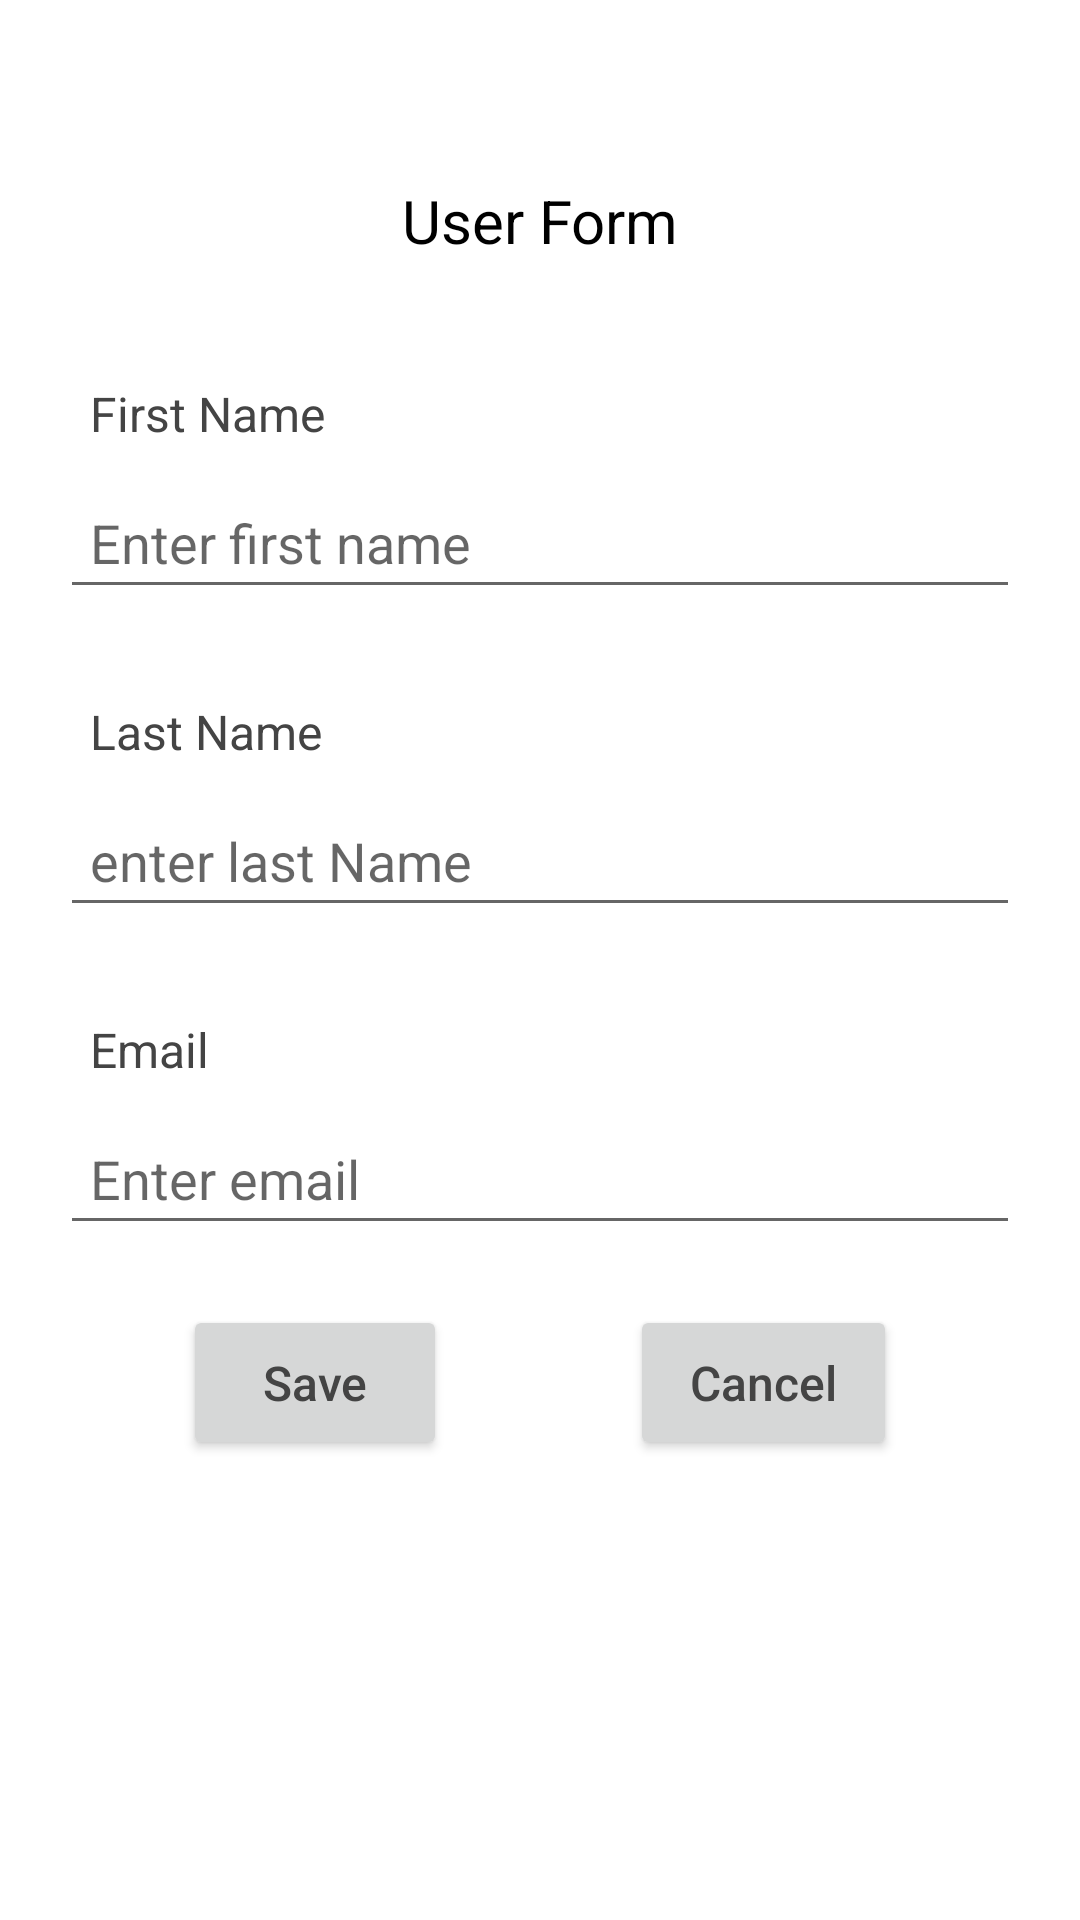

The Android layout XML behind this screen, and the referenced resources:
<!-- AndroidManifest.xml: application theme Theme.AppLaunchTask -->
<!-- res/layout/fragment_user_form.xml -->
<?xml version="1.0" encoding="utf-8"?>
<layout xmlns:app="http://schemas.android.com/apk/res-auto">

    <androidx.constraintlayout.widget.ConstraintLayout xmlns:android="http://schemas.android.com/apk/res/android"
        android:layout_width="match_parent"
        android:layout_height="match_parent">


        <TextView
            android:id="@+id/userFormView"
            android:layout_width="wrap_content"
            android:layout_height="wrap_content"
            android:layout_marginTop="50sp"
            android:padding="10dp"
            android:text="@string/user_form"
            android:textColor="@color/black"
            android:textSize="20sp"
            app:layout_constraintEnd_toEndOf="parent"
            app:layout_constraintStart_toStartOf="parent"
            app:layout_constraintTop_toTopOf="parent" />


        <TextView
            android:id="@+id/firstNameView"
            android:layout_width="wrap_content"
            android:layout_height="wrap_content"
            android:layout_margin="20sp"
            android:padding="10dp"
            android:text="@string/first_name"
            android:textColor="@color/primaryText"
            android:textSize="16sp"
            app:layout_constraintStart_toStartOf="parent"
            app:layout_constraintTop_toBottomOf="@id/userFormView" />


        <EditText
            android:id="@+id/firstName"
            android:layout_width="match_parent"
            android:layout_height="wrap_content"
            android:layout_marginStart="20sp"
            android:layout_marginEnd="20sp"
            android:autofillHints="no"
            android:hint="@string/enter_first_name"
            android:padding="10dp"
            app:layout_constraintTop_toBottomOf="@id/firstNameView" />

        <TextView
            android:id="@+id/lastNameView"
            android:layout_width="wrap_content"
            android:layout_height="wrap_content"
            android:layout_margin="20sp"
            android:padding="10dp"
            android:text="@string/last_name"
            android:textColor="@color/primaryText"
            android:textSize="16sp"
            app:layout_constraintStart_toStartOf="parent"
            app:layout_constraintTop_toBottomOf="@id/firstName" />


        <EditText
            android:id="@+id/lastName"
            android:layout_width="match_parent"
            android:layout_height="wrap_content"
            android:layout_marginStart="20sp"
            android:layout_marginEnd="20sp"
            android:autofillHints="no"
            android:hint="@string/enter_last_name"
            android:padding="10dp"
            app:layout_constraintTop_toBottomOf="@id/lastNameView" />

        <TextView
            android:id="@+id/emailView"
            android:layout_width="wrap_content"
            android:layout_height="wrap_content"
            android:layout_margin="20sp"
            android:padding="10dp"
            android:text="@string/email"
            android:textColor="@color/primaryText"
            android:textSize="16sp"
            app:layout_constraintStart_toStartOf="parent"
            app:layout_constraintTop_toBottomOf="@id/lastName" />


        <EditText
            android:id="@+id/email"
            android:layout_width="match_parent"
            android:layout_height="wrap_content"
            android:layout_marginStart="20sp"
            android:layout_marginEnd="20sp"
            android:autofillHints="no"
            android:hint="@string/enter_email"
            android:padding="10dp"
            app:layout_constraintTop_toBottomOf="@id/emailView" />

        <androidx.appcompat.widget.AppCompatButton
            android:id="@+id/save"
            android:layout_width="wrap_content"
            android:layout_height="wrap_content"
            android:layout_marginTop="20dp"
            android:paddingStart="20dp"
            android:paddingTop="15dp"
            android:paddingEnd="20dp"
            android:paddingBottom="15dp"
            android:text="@string/save"
            android:textAllCaps="false"
            android:textColor="@color/primaryText"
            android:textSize="16sp"
            app:layout_constraintEnd_toStartOf="@id/cancel"
            app:layout_constraintStart_toStartOf="parent"
            app:layout_constraintTop_toBottomOf="@id/email" />

        <androidx.appcompat.widget.AppCompatButton
            android:id="@+id/cancel"
            android:layout_width="wrap_content"
            android:layout_height="wrap_content"
            android:layout_marginTop="20dp"
            android:paddingStart="20dp"
            android:paddingTop="15dp"
            android:paddingEnd="20dp"
            android:paddingBottom="15dp"
            android:text="@string/cancel"
            android:textAllCaps="false"
            android:textColor="@color/primaryText"
            android:textSize="16sp"
            app:layout_constraintEnd_toEndOf="parent"
            app:layout_constraintStart_toEndOf="@id/save"
            app:layout_constraintTop_toBottomOf="@id/email" />


    </androidx.constraintlayout.widget.ConstraintLayout>
</layout>
<!-- resources referenced by this layout -->
<resources>
  <color name="black">#FF000000</color>
  <color name="primaryText">#444444</color>
  <string name="cancel">Cancel</string>
  <string name="email">Email</string>
  <string name="enter_email">Enter email</string>
  <string name="enter_first_name">Enter first name</string>
  <string name="enter_last_name">enter last Name</string>
  <string name="first_name">First Name</string>
  <string name="last_name">Last Name</string>
  <string name="save">Save</string>
  <string name="user_form">User Form</string>
  <style name="Theme.AppLaunchTask" parent="Theme.MaterialComponents.DayNight.NoActionBar">
          
          <item name="colorPrimary">@color/purple_500</item>
          <item name="colorPrimaryVariant">@color/purple_700</item>
          <item name="colorOnPrimary">@color/white</item>
          
          <item name="colorSecondary">@color/teal_200</item>
          <item name="colorSecondaryVariant">@color/teal_700</item>
          <item name="colorOnSecondary">@color/black</item>
          
          <item name="android:statusBarColor" tools:targetApi="l">?attr/colorPrimaryVariant</item>
          
      </style>
  <color name="purple_500">#777dff</color>
  <color name="purple_700">#777dff</color>
  <color name="white">#FFFFFFFF</color>
  <color name="teal_200">#FF03DAC5</color>
  <color name="teal_700">#FF018786</color>
</resources>
